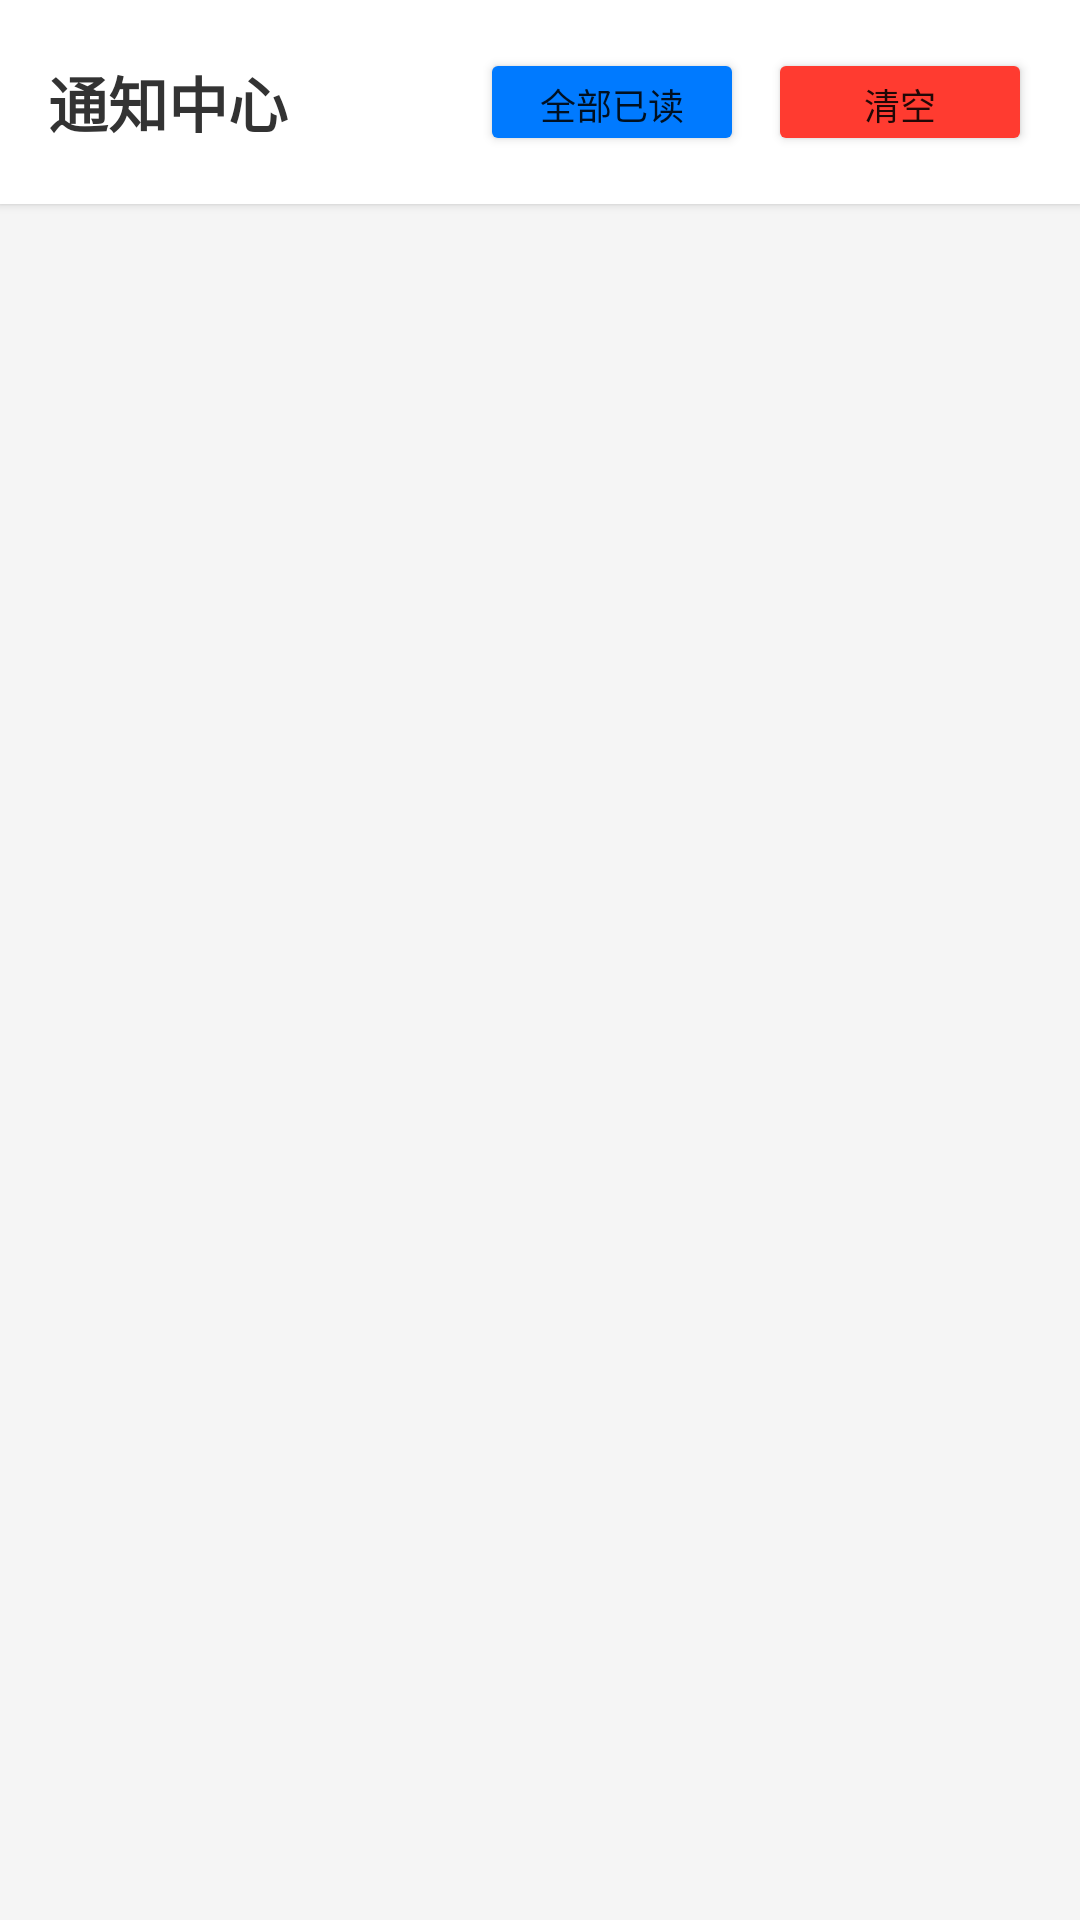

Layout XML and referenced resources for this Android screen:
<!-- AndroidManifest.xml: application theme Theme.TodoApp -->
<!-- res/layout/activity_notification.xml -->
<?xml version="1.0" encoding="utf-8"?>
<LinearLayout xmlns:android="http://schemas.android.com/apk/res/android"
    xmlns:app="http://schemas.android.com/apk/res-auto"
    android:layout_width="match_parent"
    android:layout_height="match_parent"
    android:orientation="vertical"
    android:background="#F5F5F5">

    
    <LinearLayout
        android:layout_width="match_parent"
        android:layout_height="wrap_content"
        android:orientation="horizontal"
        android:padding="16dp"
        android:background="#FFFFFF"
        android:elevation="2dp">

        <TextView
            android:layout_width="0dp"
            android:layout_height="wrap_content"
            android:layout_weight="1"
            android:text="通知中心"
            android:textSize="20sp"
            android:textStyle="bold"
            android:layout_gravity="center_vertical"
            android:textColor="#333333" />

        <Button
            android:id="@+id/btnMarkAllRead"
            android:layout_width="wrap_content"
            android:layout_height="36dp"
            android:layout_marginEnd="8dp"
            android:text="全部已读"
            android:textSize="12sp"
            android:backgroundTint="#007AFF" />

        <Button
            android:id="@+id/btnClearAll"
            android:layout_width="wrap_content"
            android:layout_height="36dp"
            android:text="清空"
            android:textSize="12sp"
            android:backgroundTint="#FF3B30" />
    </LinearLayout>

    
    <androidx.recyclerview.widget.RecyclerView
        android:id="@+id/notificationRecyclerView"
        android:layout_width="match_parent"
        android:layout_height="0dp"
        android:layout_weight="1"
        android:padding="8dp"
        android:clipToPadding="false" />

</LinearLayout>
<!-- resources referenced by this layout -->
<resources>
  <style name="Theme.TodoApp" parent="Theme.MaterialComponents.DayNight.NoActionBar">
          <item name="colorPrimary">@color/purple_500</item>
          <item name="colorPrimaryVariant">@color/purple_700</item>
          <item name="colorOnPrimary">@color/white</item>
          <item name="colorSecondary">@color/teal_200</item>
          <item name="colorSecondaryVariant">@color/teal_700</item>
          <item name="colorOnSecondary">@color/black</item>
          <item name="android:statusBarColor">?attr/colorPrimaryVariant</item>
      </style>
  <color name="purple_500">#FF6200EE</color>
  <color name="purple_700">#FF3700B3</color>
  <color name="white">#FFFFFFFF</color>
  <color name="teal_200">#FF03DAC5</color>
  <color name="teal_700">#FF018786</color>
  <color name="black">#FF000000</color>
</resources>
